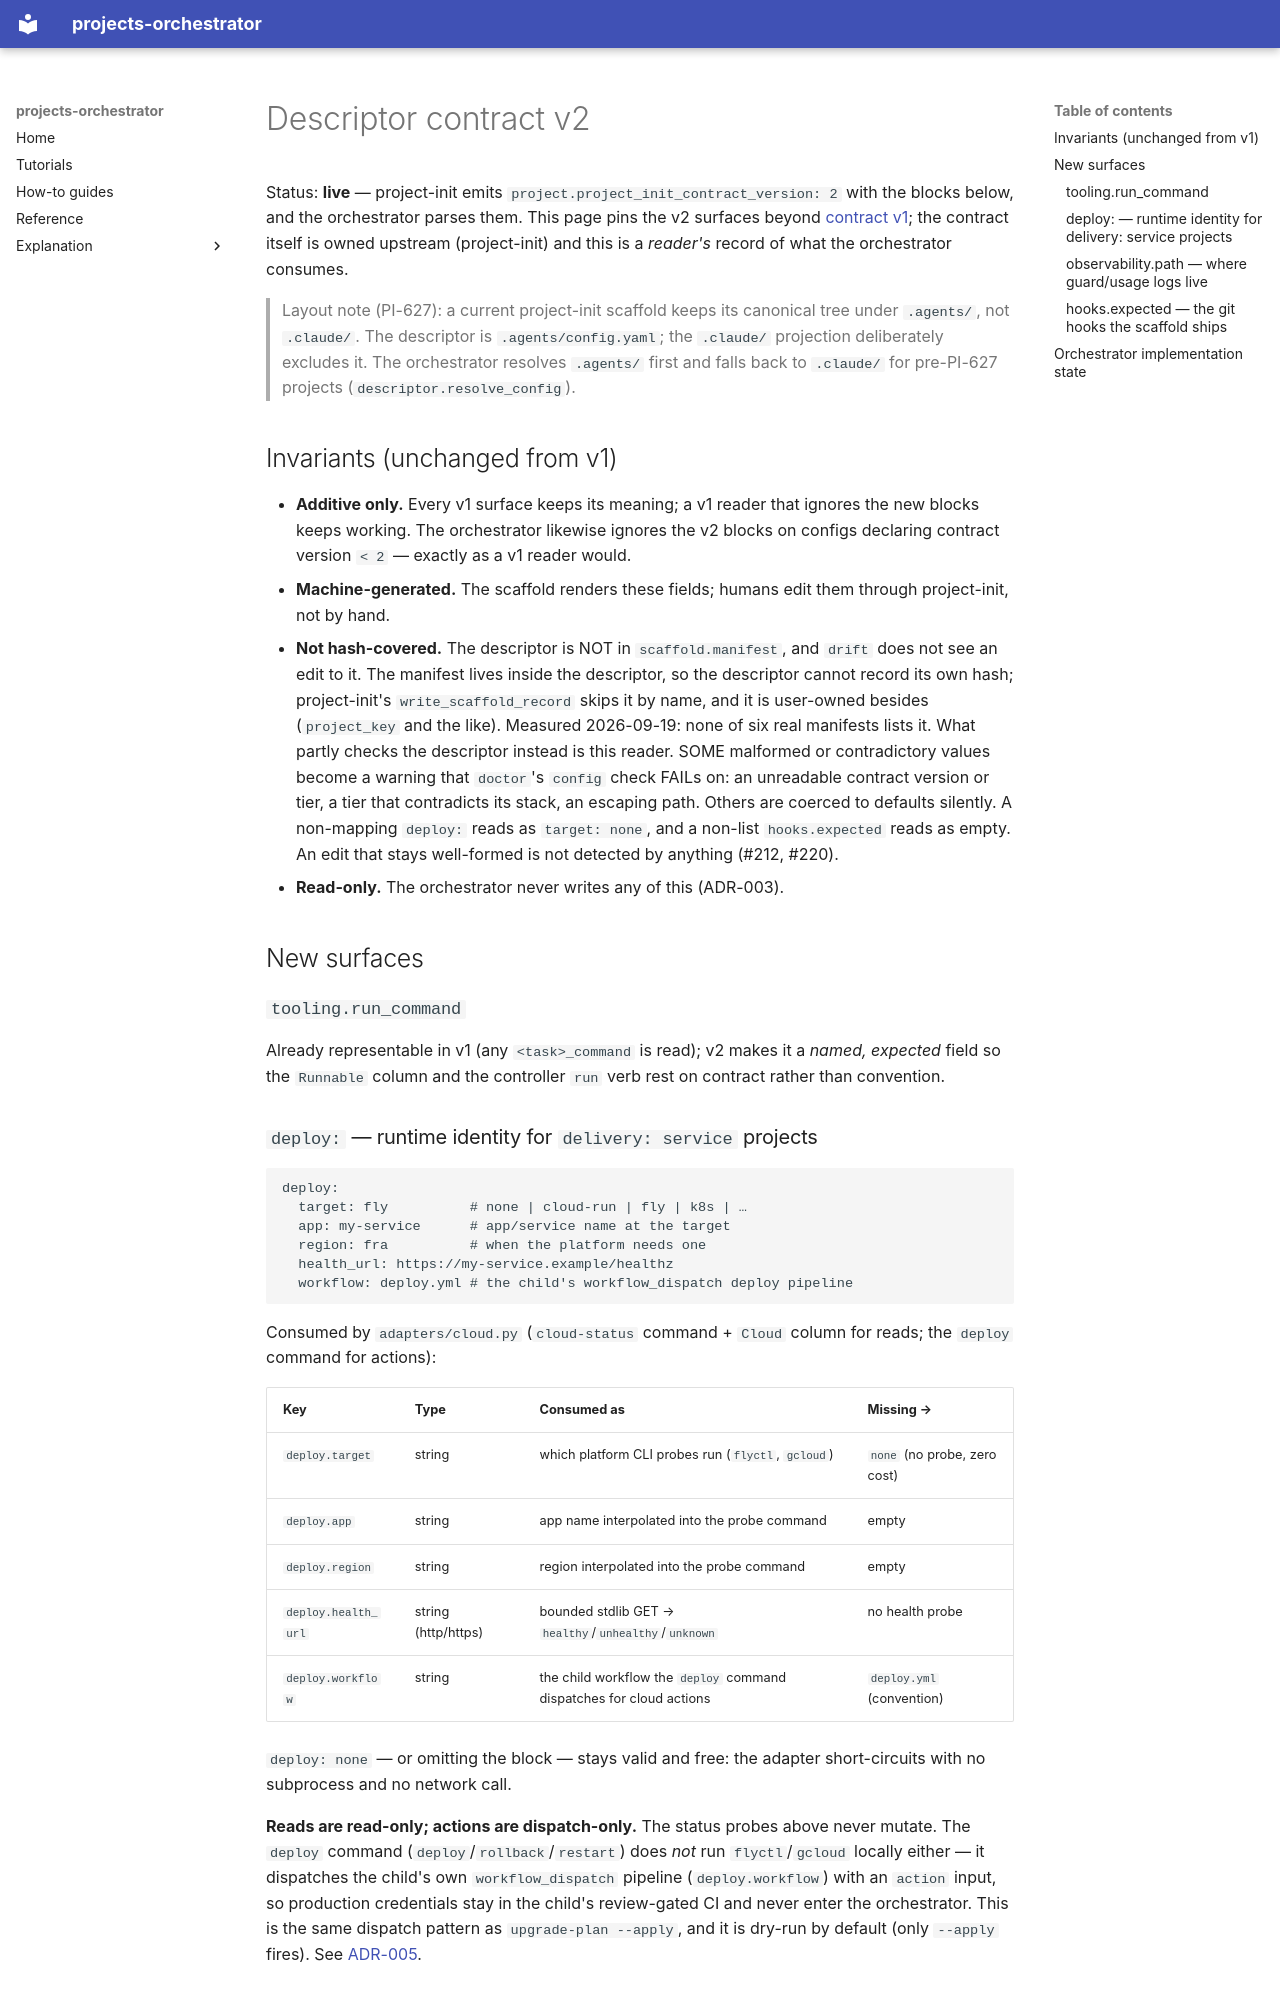

repository: VytCepas/projects-orchestrator · page: reference/descriptor-contract-v2/index.html · generator: mkdocs

# Descriptor contract v2

Status: **live** — project-init emits `project.project_init_contract_version: 2`
with the blocks below, and the orchestrator parses them. This page pins the v2
surfaces beyond [contract v1](descriptor-contract-v1.md); the contract itself is
owned upstream (project-init) and this is a *reader's* record of what the
orchestrator consumes.

> Layout note (PI-627): a current project-init scaffold keeps its canonical tree
> under `.agents/`, not `.claude/`. The descriptor is `.agents/config.yaml`; the
> `.claude/` projection deliberately excludes it. The orchestrator resolves
> `.agents/` first and falls back to `.claude/` for pre-PI-627 projects
> (`descriptor.resolve_config`).

## Invariants (unchanged from v1)

- **Additive only.** Every v1 surface keeps its meaning; a v1 reader that
  ignores the new blocks keeps working. The orchestrator likewise ignores the
  v2 blocks on configs declaring contract version `< 2` — exactly as a v1
  reader would.
- **Machine-generated.** The scaffold renders these fields; humans edit them
  through project-init, not by hand.
- **Not hash-covered.** The descriptor is NOT in `scaffold.manifest`, and
  `drift` does not see an edit to it. The manifest lives inside the descriptor,
  so the descriptor cannot record its own hash; project-init's
  `write_scaffold_record` skips it by name, and it is user-owned besides
  (`project_key` and the like). Measured 2026-09-19: none of six real manifests
  lists it. What partly checks the descriptor instead is this reader. SOME
  malformed or contradictory values become a warning that `doctor`'s `config`
  check FAILs on: an unreadable contract version or tier, a tier that
  contradicts its stack, an escaping path. Others are coerced to defaults
  silently. A non-mapping `deploy:` reads as `target: none`, and a non-list
  `hooks.expected` reads as empty. An edit that stays well-formed is not
  detected by anything (#212, #220).
- **Read-only.** The orchestrator never writes any of this (ADR-003).

## New surfaces

### `tooling.run_command`

Already representable in v1 (any `<task>_command` is read); v2 makes it a
*named, expected* field so the `Runnable` column and the controller `run`
verb rest on contract rather than convention.

### `deploy:` — runtime identity for `delivery: service` projects

```yaml
deploy:
  target: fly          # none | cloud-run | fly | k8s | …
  app: my-service      # app/service name at the target
  region: fra          # when the platform needs one
  health_url: https://my-service.example/healthz
  workflow: deploy.yml # the child's workflow_dispatch deploy pipeline
```

Consumed by `adapters/cloud.py` (`cloud-status` command + `Cloud` column for
reads; the `deploy` command for actions):

| Key | Type | Consumed as | Missing → |
|---|---|---|---|
| `deploy.target` | string | which platform CLI probes run (`flyctl`, `gcloud`) | `none` (no probe, zero cost) |
| `deploy.app` | string | app name interpolated into the probe command | empty |
| `deploy.region` | string | region interpolated into the probe command | empty |
| `deploy.health_url` | string (http/https) | bounded stdlib GET → `healthy`/`unhealthy`/`unknown` | no health probe |
| `deploy.workflow` | string | the child workflow the `deploy` command dispatches for cloud actions | `deploy.yml` (convention) |

`deploy: none` — or omitting the block — stays valid and free: the adapter
short-circuits with no subprocess and no network call.

**Reads are read-only; actions are dispatch-only.** The status probes above
never mutate. The `deploy` command (`deploy`/`rollback`/`restart`) does *not*
run `flyctl`/`gcloud` locally either — it dispatches the child's own
`workflow_dispatch` pipeline (`deploy.workflow`) with an `action` input, so
production credentials stay in the child's review-gated CI and never enter the
orchestrator. This is the same dispatch pattern as `upgrade-plan --apply`, and
it is dry-run by default (only `--apply` fires). See
[ADR-005](../../.claude/docs/adr/adr-005-cloud-control-plane.md).
